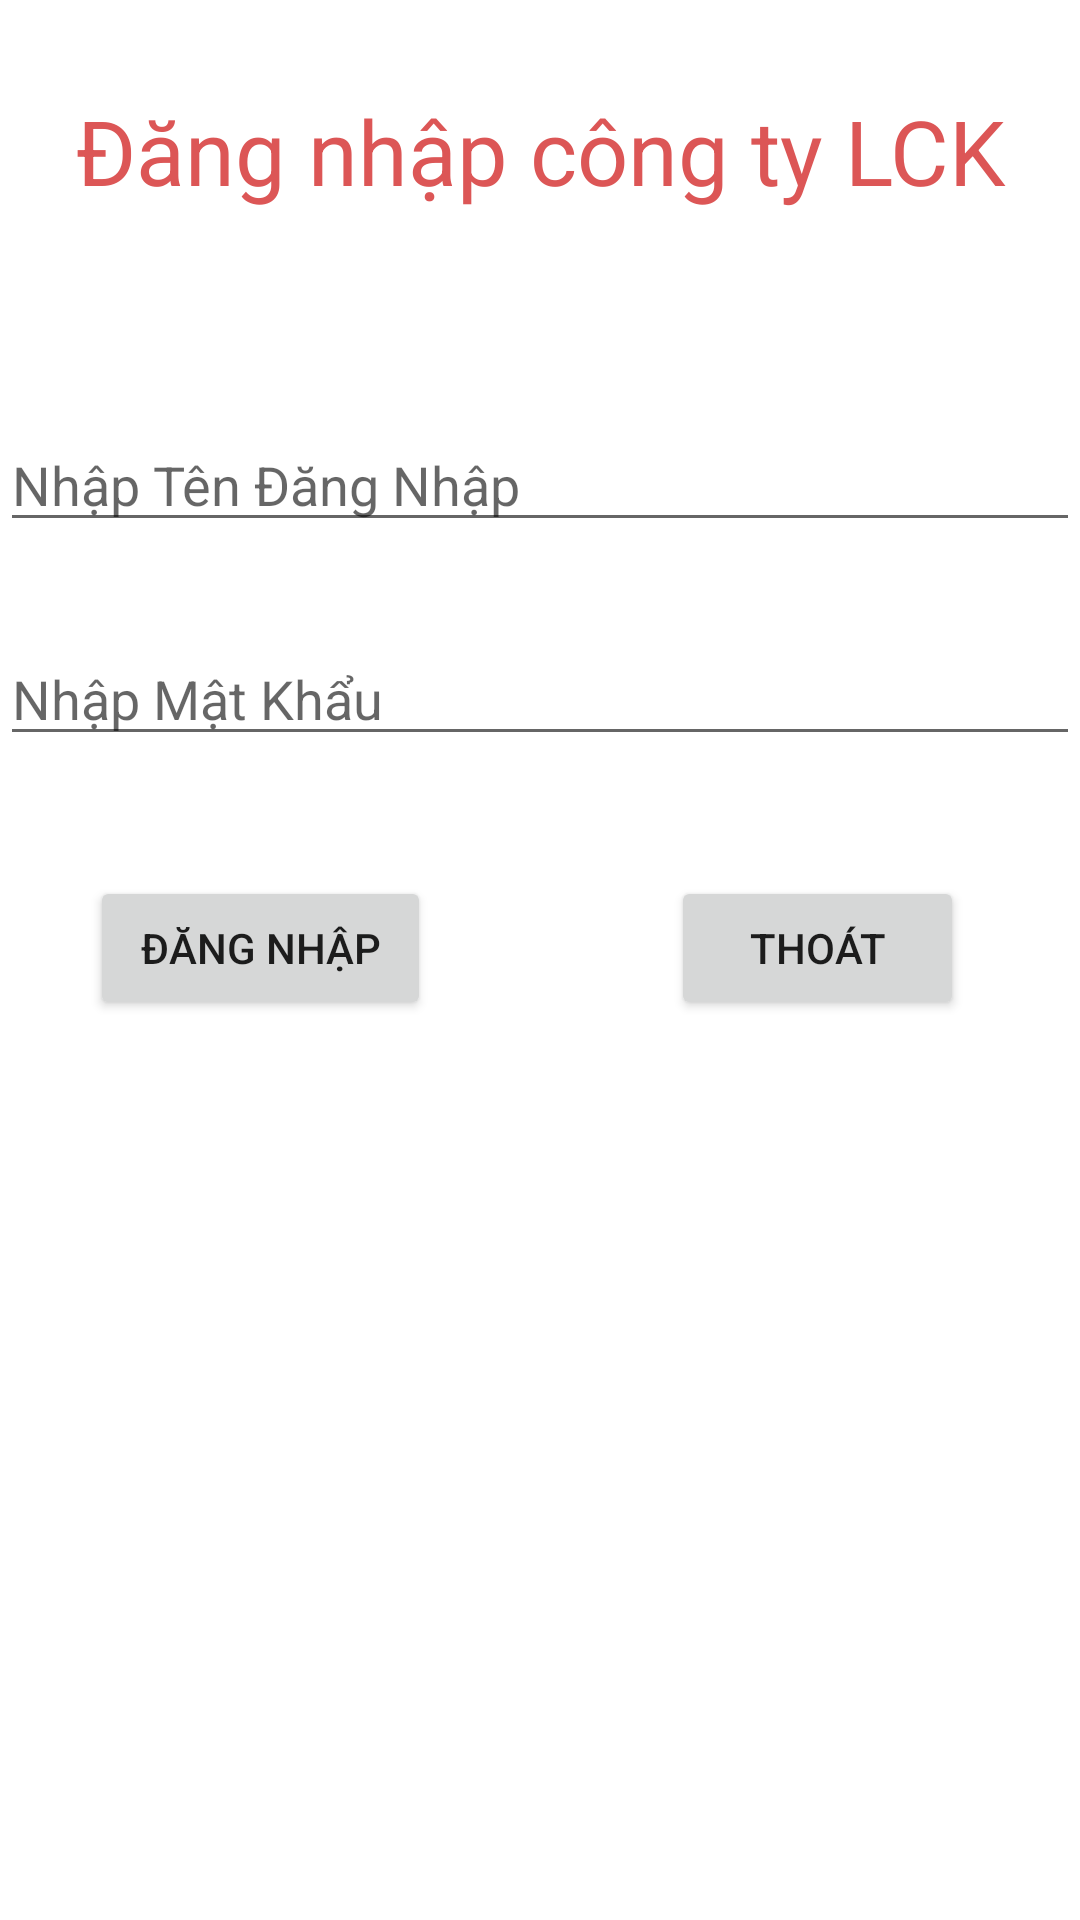

The Android layout XML behind this screen, and the referenced resources:
<!-- AndroidManifest.xml: application theme Theme.Btl_qlnv -->
<!-- res/layout/activity_main.xml -->
<?xml version="1.0" encoding="utf-8"?>
<LinearLayout xmlns:android="http://schemas.android.com/apk/res/android"
    xmlns:app="http://schemas.android.com/apk/res-auto"
    xmlns:tools="http://schemas.android.com/tools"
    android:layout_width="match_parent"
    android:layout_height="match_parent"
    android:orientation="vertical"


    tools:context=".MainActivity">

    <TextView
        android:layout_marginTop="30dp"
        android:layout_width="match_parent"
        android:layout_height="wrap_content"
        android:text="Đăng nhập công ty LCK"
        android:textColor="#DC5656"
        android:textSize="30sp"
        android:gravity="center"

        />
    <TextView
        android:layout_marginTop="10dp"
        android:layout_width="match_parent"
        android:layout_height="wrap_content"
        android:id="@+id/Info"
        android:layout_marginBottom="10dp"
        />
    <EditText
        android:layout_marginTop="30dp"
        android:layout_width="match_parent"
        android:layout_height="wrap_content"
        android:hint="Nhập Tên Đăng Nhập"

        android:id="@+id/username"
        />
    <EditText
        android:layout_marginTop="30dp"
        android:layout_width="match_parent"
        android:layout_height="wrap_content"
        android:hint="Nhập Mật Khẩu"
        android:id="@+id/password"
        android:inputType="textPassword"


        />
    <LinearLayout
        android:layout_marginTop="40dp"
        android:layout_width="match_parent"
        android:layout_height="wrap_content"
        android:weightSum="6"
        android:orientation="horizontal"
        >
        <Button
            android:layout_width="wrap_content"
            android:layout_height="wrap_content"
            android:id="@+id/btn_login"
            android:text="Đăng Nhập"
            android:layout_weight="1"
            android:layout_marginRight="80dp"
            android:layout_marginLeft="30dp"

            />
        <Button
            android:layout_width="wrap_content"
            android:layout_height="wrap_content"
            android:id="@+id/btn_thoat"
            android:text="Thoát"
            android:layout_weight="1"

            />
    </LinearLayout>


</LinearLayout>
<!-- resources referenced by this layout -->
<resources>
  <style name="Theme.Btl_qlnv" parent="Theme.MaterialComponents.DayNight.DarkActionBar">
          
          <item name="colorPrimary">@color/purple_500</item>
          <item name="colorPrimaryVariant">@color/purple_700</item>
          <item name="colorOnPrimary">@color/white</item>
          
          <item name="colorSecondary">@color/teal_200</item>
          <item name="colorSecondaryVariant">@color/teal_700</item>
          <item name="colorOnSecondary">@color/black</item>
          
          <item name="android:statusBarColor" tools:targetApi="l">?attr/colorPrimaryVariant</item>
          
      </style>
  <!-- not gathered from this repository: default colours our renderer supplied (Android Studio template values) -->
  <color name="purple_500">#FF6200EE</color>
  <color name="purple_700">#FF3700B3</color>
  <color name="teal_200">#FF03DAC5</color>
  <color name="teal_700">#FF018786</color>
  <color name="black">#FF000000</color>
  <color name="white">#FFFFFFFF</color>
</resources>
